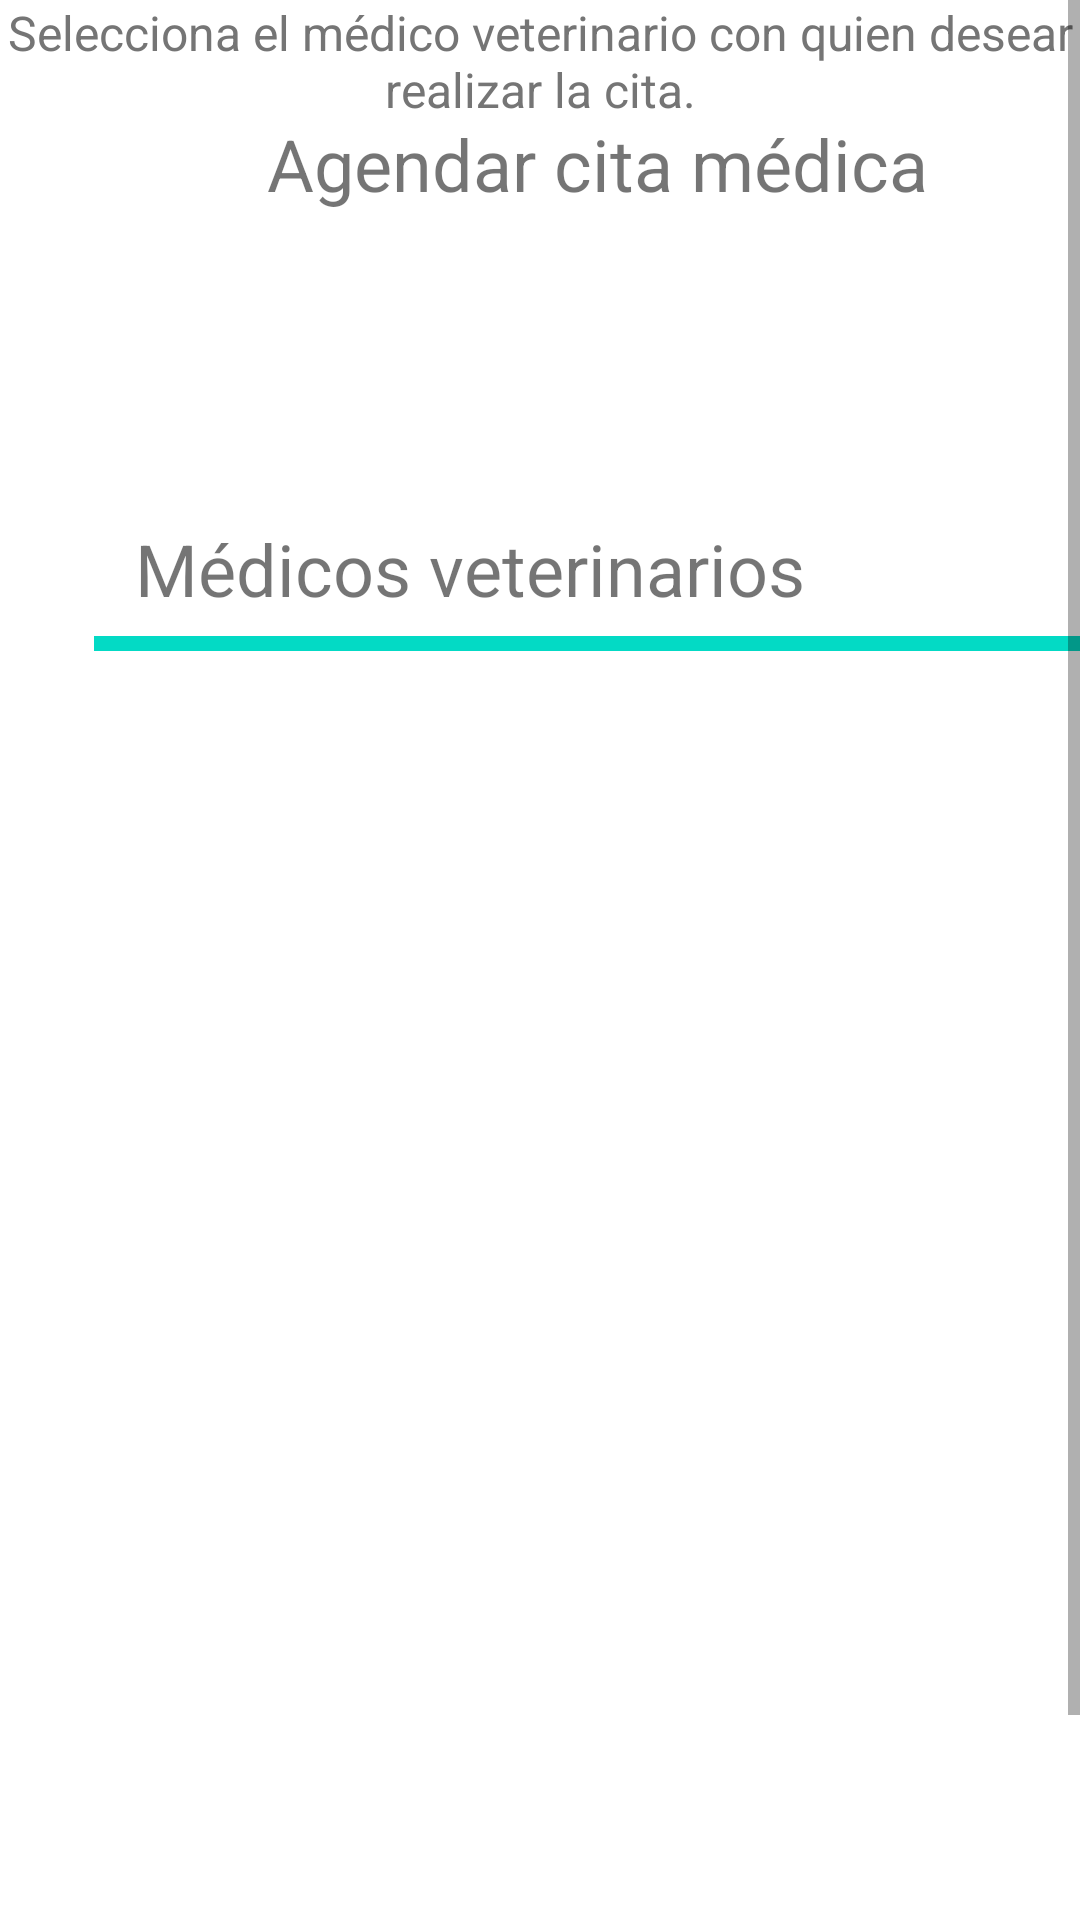

Layout XML and referenced resources for this Android screen:
<!-- AndroidManifest.xml: application theme AppTheme -->
<!-- res/layout/fragment_registro_cita_medica.xml -->
<?xml version="1.0" encoding="utf-8"?>
<layout>
    <data>
        <variable name="date" type="com.mx.mascotas.presentation.ui.main.vet.date.DateViewModel"/>
    </data>
    <LinearLayout xmlns:android="http://schemas.android.com/apk/res/android"
                  xmlns:app="http://schemas.android.com/apk/res-auto" xmlns:tools="http://schemas.android.com/tools"
                  android:orientation="vertical"
                  android:layout_width="match_parent"
                  android:layout_height="match_parent">
        <ScrollView
                android:layout_width="match_parent"
                android:layout_height="match_parent">
            <androidx.constraintlayout.widget.ConstraintLayout
                    android:layout_width="match_parent"
                    android:layout_height="0dp">

                <TextView
                        android:text="@string/pet_agenda_medica"
                        android:layout_width="wrap_content"
                        android:layout_height="wrap_content" android:id="@+id/agendaMedica"
                        app:layout_constraintStart_toStartOf="parent"
                        app:layout_constraintEnd_toEndOf="parent" app:layout_constraintTop_toTopOf="parent"
                        android:layout_marginTop="8dp" android:textSize="24sp"
                        app:layout_constraintBottom_toBottomOf="parent" android:layout_marginLeft="89dp"
                        android:layout_marginStart="89dp" android:layout_marginEnd="43dp"
                        android:layout_marginRight="43dp" app:layout_constraintHorizontal_bias="0.0"
                        app:layout_constraintVertical_bias="0.045"/>

                <TextView
                        android:id="@+id/subtitle"
                        android:layout_width="wrap_content"
                        android:layout_height="wrap_content"
                        android:layout_below="@+id/agendaMedica"
                        android:layout_centerHorizontal="true"
                        android:text="Selecciona el médico veterinario con quien desear realizar la cita."
                        android:textAlignment="center"
                        android:textColor="#757575"
                        android:textSize="16sp" app:layout_constraintStart_toStartOf="parent"
                        app:layout_constraintEnd_toEndOf="parent" app:layout_constraintBottom_toBottomOf="parent"
                        android:layout_marginBottom="676dp" app:layout_constraintTop_toTopOf="parent"
                        app:layout_constraintHorizontal_bias="0.0" app:layout_constraintVertical_bias="0.0"/>

                <TextView
                        android:text="@string/pet_listaVeterinarios"
                        android:layout_width="253dp"
                        android:layout_height="47dp" android:id="@+id/listaMedicos"
                        app:layout_constraintStart_toStartOf="parent"
                        app:layout_constraintEnd_toEndOf="parent" app:layout_constraintTop_toTopOf="parent"
                        android:layout_marginTop="8dp" android:textSize="24sp"
                        app:layout_constraintBottom_toBottomOf="parent" android:layout_marginLeft="45dp"
                        android:layout_marginStart="45dp" android:layout_marginEnd="43dp"
                        android:layout_marginRight="43dp" app:layout_constraintHorizontal_bias="0.0"
                        app:layout_constraintVertical_bias="0.25"/>

                <View
                        android:id="@+id/view"
                        android:layout_width="wrap_content"
                        android:layout_height="5dp"
                        android:background="@color/colorAccent"
                        app:layout_constraintStart_toStartOf="parent"
                        app:layout_constraintEnd_toEndOf="parent" app:layout_constraintTop_toTopOf="parent"
                        android:layout_marginTop="212dp"
                        android:layout_marginEnd="45dp" android:layout_marginRight="45dp"
                        app:layout_constraintHorizontal_bias="0.153" android:layout_marginLeft="45dp"
                        android:layout_marginStart="45dp"/>

                <androidx.recyclerview.widget.RecyclerView
                        android:layout_width="198dp"
                        android:layout_height="89dp" app:layout_constraintEnd_toEndOf="parent"
                        app:layout_constraintStart_toStartOf="parent"
                        app:layout_constraintHorizontal_bias="0.0" app:layout_constraintTop_toTopOf="parent"
                        app:layout_constraintBottom_toBottomOf="parent" app:layout_constraintVertical_bias="0.0"
                        android:layout_marginTop="250dp" android:layout_marginLeft="45dp"
                        android:layout_marginStart="45dp" android:id="@+id/recyclerView"/>

                <Button
                        android:text="@string/nextStep"
                        android:layout_width="137dp"
                        android:layout_height="57dp"
                        android:id="@+id/button" app:layout_constraintEnd_toEndOf="parent" android:layout_marginEnd="24dp"
                        android:layout_marginRight="24dp" app:layout_constraintStart_toStartOf="parent"
                        android:layout_marginLeft="24dp" android:layout_marginStart="24dp"
                        style="@style/Widget.AppCompat.Button.Colored"
                        app:layout_constraintHorizontal_bias="1.0" android:layout_marginTop="320dp"
                        app:layout_constraintTop_toBottomOf="@+id/recyclerView"/>

            </androidx.constraintlayout.widget.ConstraintLayout>
        </ScrollView>


    </LinearLayout>
</layout>
<!-- resources referenced by this layout -->
<resources>
  <string name="nextStep">Siguiente</string>
  <string name="pet_agenda_medica">Agendar cita médica</string>
  <string name="pet_listaVeterinarios">Médicos veterinarios</string>
  <style name="AppTheme" parent="Theme.MaterialComponents.Light.NoActionBar">
          
          <item name="colorPrimary">@color/colorPrimary</item>
          <item name="colorPrimaryDark">@color/colorPrimaryDark</item>
          <item name="colorAccent">@color/colorAccent</item>
          
          
      </style>
  <!-- not gathered from this repository: default colours our renderer supplied (Android Studio template values) -->
  <color name="colorPrimary">#FF6200EE</color>
  <color name="colorPrimaryDark">#FF3700B3</color>
  <color name="colorAccent">#FF03DAC5</color>
</resources>
